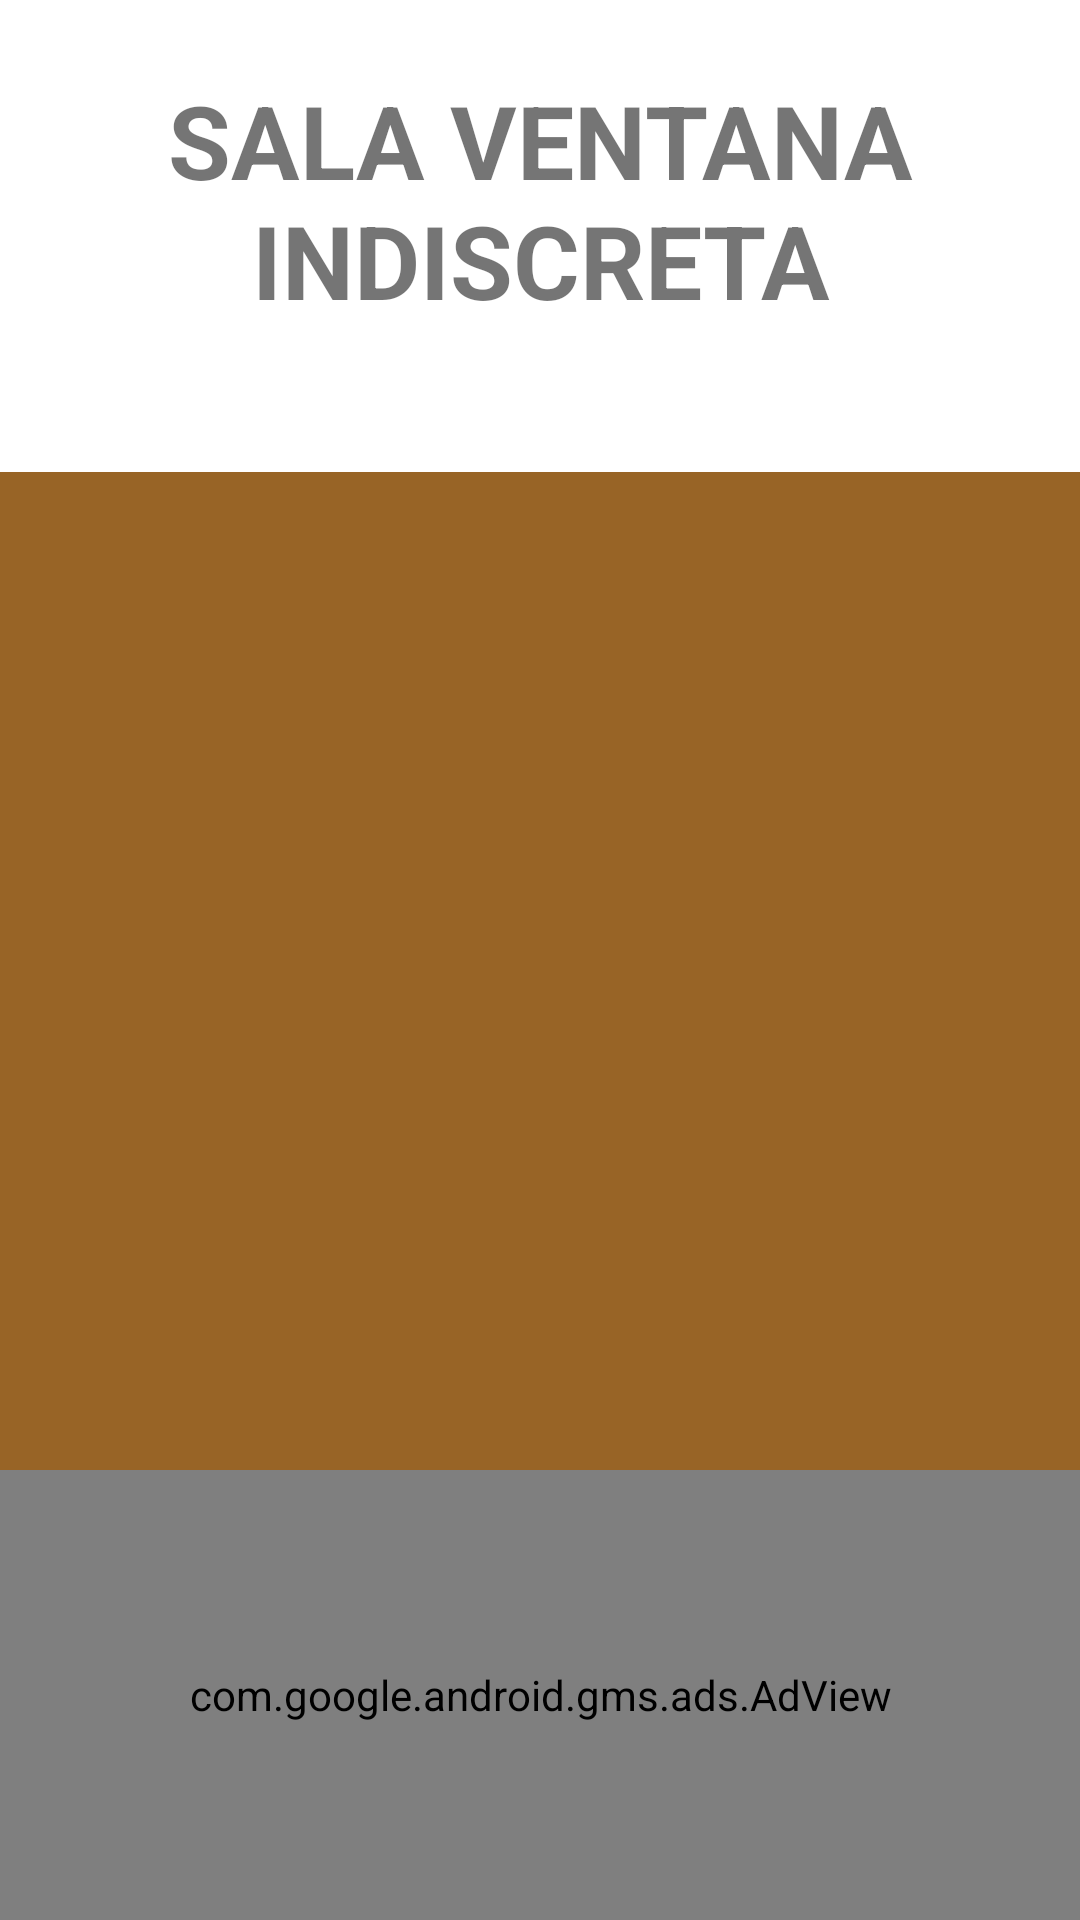

Android layout source for this screen:
<!-- AndroidManifest.xml: application theme Theme.EventosUlima -->
<!-- res/layout/fragment_cartelera.xml -->
<?xml version="1.0" encoding="utf-8"?>
<androidx.constraintlayout.widget.ConstraintLayout xmlns:android="http://schemas.android.com/apk/res/android"
    xmlns:ads="http://schemas.android.com/apk/res-auto"
    android:layout_width="match_parent"
    android:layout_height="match_parent"
    xmlns:app="http://schemas.android.com/apk/res-auto"
    xmlns:tools="http://schemas.android.com/tools"
    >

    <androidx.recyclerview.widget.RecyclerView
        android:background="#986426"
        android:id="@+id/rviCartelera"
        android:layout_width="0dp"
        android:layout_height="0dp"
        android:layout_marginTop="48dp"
        app:layoutManager="androidx.recyclerview.widget.LinearLayoutManager"
        app:layout_constraintBottom_toTopOf="@+id/imageView"
        app:layout_constraintEnd_toEndOf="parent"
        app:layout_constraintStart_toStartOf="parent"
        app:layout_constraintTop_toBottomOf="@+id/textView6"
        app:layout_constraintHorizontal_bias="1.0"
        app:layout_constraintVertical_bias="1.0"
        tools:itemCount="2"
        tools:listitem="@layout/item_pelicula" />

    <TextView
        android:id="@+id/textView6"
        android:layout_width="wrap_content"
        android:layout_height="wrap_content"
        android:layout_marginTop="24dp"
        android:text="@string/sala_ventana_indiscreta"
        android:textAlignment="center"
        android:textSize="34sp"
        android:textStyle="bold"
        app:layout_constraintEnd_toEndOf="parent"
        app:layout_constraintStart_toStartOf="parent"
        app:layout_constraintTop_toTopOf="parent" />


    <com.google.android.gms.ads.AdView
        android:id="@+id/imageView"
        ads:adSize="BANNER"
        ads:adUnitId="@string/banner_ad_unit_id"
        android:layout_width="0dp"
        android:layout_height="150dp"
        android:layout_alignParentBottom="true"
        android:layout_centerHorizontal="true"
        app:layout_constraintBottom_toBottomOf="parent"
        app:layout_constraintEnd_toEndOf="parent"
        app:layout_constraintStart_toStartOf="parent">

    </com.google.android.gms.ads.AdView>


</androidx.constraintlayout.widget.ConstraintLayout>
<!-- res/layout/item_pelicula.xml (included above) -->
<?xml version="1.0" encoding="utf-8"?>
<androidx.constraintlayout.widget.ConstraintLayout
    xmlns:android="http://schemas.android.com/apk/res/android"
    xmlns:app="http://schemas.android.com/apk/res-auto"
    xmlns:tools="http://schemas.android.com/tools"
    android:layout_width="match_parent"
    android:layout_height="wrap_content"
    android:layout_margin="20dp"
    >

    <androidx.constraintlayout.widget.ConstraintLayout
        android:layout_width="match_parent"
        android:layout_height="wrap_content"
        android:background="#33000000"
        app:layout_constraintBottom_toBottomOf="parent"
        app:layout_constraintEnd_toEndOf="parent"
        app:layout_constraintStart_toStartOf="parent"
        app:layout_constraintTop_toTopOf="parent"
        android:padding="8dp">

        <TextView
            android:id="@+id/tviPeliculaNombre"
            android:layout_width="wrap_content"
            android:layout_height="wrap_content"
            android:text="Nombre_Pelicula"
            android:textColor="@color/white"
            android:textSize="16sp"
            android:textStyle="bold"
            app:layout_constraintEnd_toEndOf="parent"
            app:layout_constraintStart_toEndOf="@+id/ivPelicula"
            app:layout_constraintTop_toTopOf="@+id/ivPelicula" />

        <ImageView
            android:id="@+id/ivPelicula"
            android:layout_width="150dp"
            android:layout_height="150dp"
            android:scaleType="fitCenter"
            app:layout_constraintBottom_toBottomOf="parent"
            app:layout_constraintStart_toStartOf="parent"
            app:layout_constraintTop_toTopOf="parent"
            tools:ignore="ImageContrastCheck"
            tools:srcCompat="@tools:sample/avatars" />

        <TextView
            android:id="@+id/textView7"
            android:layout_width="wrap_content"
            android:layout_height="wrap_content"
            android:layout_marginTop="4dp"
            android:layout_marginEnd="16dp"
            android:text="Día Función:"
            android:textColor="@color/white"
            android:textSize="14sp"
            android:textStyle="bold"
            app:layout_constraintEnd_toStartOf="@+id/tviDia"
            app:layout_constraintStart_toStartOf="@+id/tviPeliculaNombre"
            app:layout_constraintTop_toBottomOf="@+id/tviPeliculaNombre" />

        <TextView
            android:id="@+id/tviDia"
            android:layout_width="wrap_content"
            android:layout_height="wrap_content"
            android:text="LUNES"
            android:textColor="@color/white"
            android:textSize="14sp"
            android:textStyle="bold"
            app:layout_constraintEnd_toEndOf="@+id/tviPeliculaNombre"
            app:layout_constraintHorizontal_bias="0.266"
            app:layout_constraintStart_toEndOf="@+id/textView7"
            app:layout_constraintTop_toTopOf="@+id/textView7" />

        <TextView
            android:id="@+id/textView16"
            android:layout_width="wrap_content"
            android:layout_height="wrap_content"
            android:layout_marginTop="4dp"
            android:layout_marginEnd="16dp"
            android:text="Hora de Inicio:"
            android:textColor="@color/white"
            android:textSize="12sp"
            android:textStyle="bold"
            app:layout_constraintEnd_toStartOf="@+id/tviHorario"
            app:layout_constraintStart_toStartOf="@+id/textView7"
            app:layout_constraintTop_toBottomOf="@+id/textView7" />

        <TextView
            android:id="@+id/tviHorario"
            android:layout_width="wrap_content"
            android:layout_height="wrap_content"
            android:text="10:00"
            android:textColor="@color/white"
            android:textSize="12sp"
            android:textStyle="bold"
            app:layout_constraintEnd_toEndOf="parent"
            app:layout_constraintHorizontal_bias="0.0"
            app:layout_constraintStart_toStartOf="@+id/tviDia"
            app:layout_constraintTop_toTopOf="@+id/textView16" />

        <TextView
            android:id="@+id/textView18"
            android:layout_width="wrap_content"
            android:layout_height="wrap_content"
            android:layout_marginTop="4dp"
            android:layout_marginEnd="16dp"
            android:text="Rating:"
            android:textColor="@color/white"
            android:textSize="14sp"
            android:textStyle="bold"
            app:layout_constraintEnd_toStartOf="@+id/tviRating"
            app:layout_constraintStart_toStartOf="@+id/textView16"
            app:layout_constraintTop_toBottomOf="@+id/textView16" />

        <TextView
            android:id="@+id/tviRating"
            android:layout_width="wrap_content"
            android:layout_height="wrap_content"
            android:text="5.0"
            android:textColor="@color/white"
            android:textSize="14sp"
            android:textStyle="bold"
            app:layout_constraintStart_toStartOf="@+id/tviHorario"
            app:layout_constraintTop_toTopOf="@+id/textView18" />

        <Button
            android:id="@+id/butCalificar"
            android:layout_width="wrap_content"
            android:layout_height="wrap_content"
            android:layout_marginTop="8dp"
            android:text="Calificar"
            app:layout_constraintEnd_toEndOf="parent"
            app:layout_constraintStart_toEndOf="@+id/ivPelicula"
            app:layout_constraintTop_toBottomOf="@+id/tviRating" />


    </androidx.constraintlayout.widget.ConstraintLayout>


</androidx.constraintlayout.widget.ConstraintLayout>
<!-- resources referenced by this layout -->
<resources>
  <color name="white">#FFFFFFFF</color>
  <string name="banner_ad_unit_id">ca-app-pub-3940256099942544/6300978111</string>
  <string name="sala_ventana_indiscreta">SALA VENTANA INDISCRETA</string>
  <style name="Theme.EventosUlima" parent="Theme.MaterialComponents.DayNight.NoActionBar">
          
          <item name="colorPrimary">@color/cafe_dark</item>
          <item name="colorPrimaryVariant">@color/cafe_main</item>
          <item name="colorOnPrimary">@color/white</item>
          
          <item name="colorSecondary">@color/teal_200</item>
          <item name="colorSecondaryVariant">@color/teal_700</item>
          <item name="colorOnSecondary">@color/black</item>
          
          <item name="android:statusBarColor" tools:targetApi="l">?attr/colorPrimaryVariant</item>
          
      </style>
  <color name="cafe_dark">#805E35</color>
  <color name="cafe_main">#9E723D</color>
  <color name="teal_200">#FF03DAC5</color>
  <color name="teal_700">#FF018786</color>
  <color name="black">#FF000000</color>
</resources>
